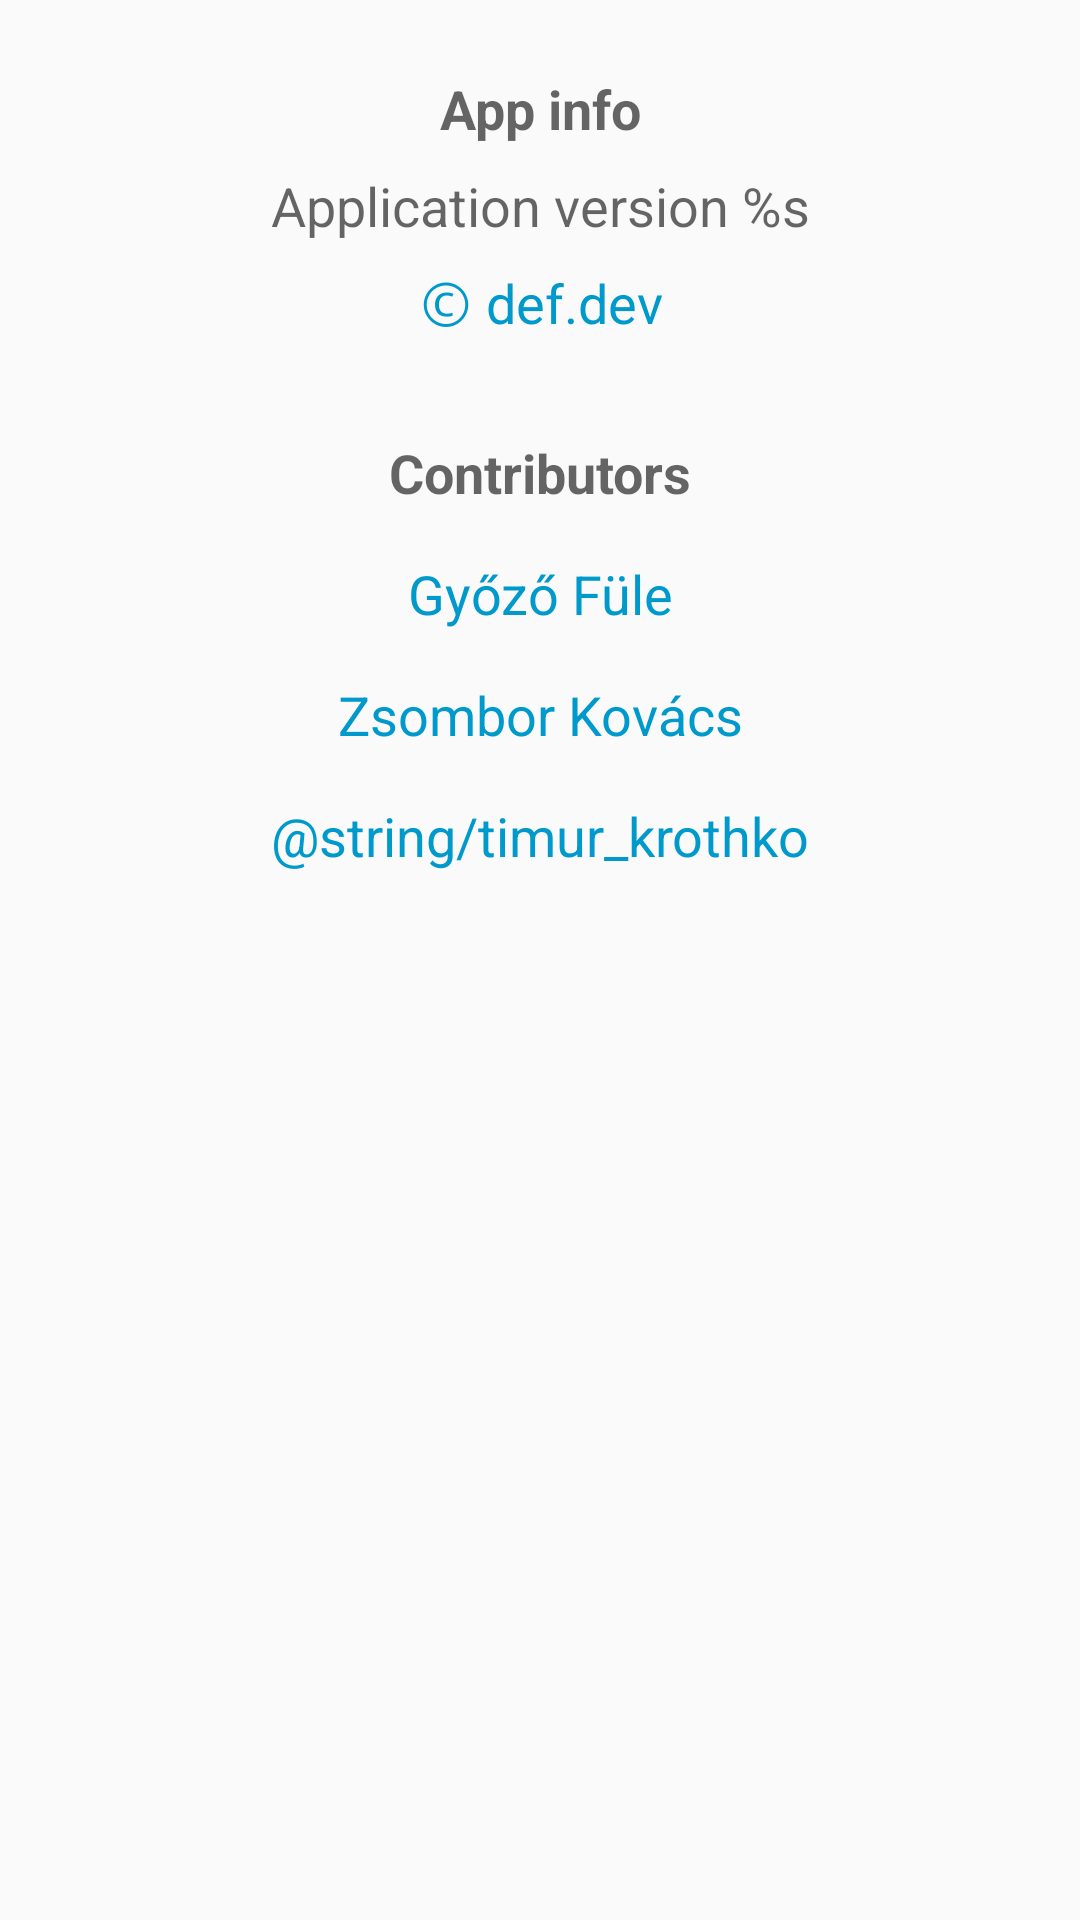

This screen was rendered from an Android layout file. Write that file and the resources it references.
<!-- AndroidManifest.xml: application theme AppTheme -->
<!-- res/layout/fragment_about.xml -->
<?xml version="1.0" encoding="utf-8"?>
<LinearLayout xmlns:android="http://schemas.android.com/apk/res/android"
    android:layout_width="match_parent"
    android:layout_height="match_parent"
    android:orientation="vertical"
    android:paddingTop="@dimen/doublePadding">

    <TextView
        android:textAppearance="@style/TextAppearance.AppCompat.Medium"
        android:layout_width="match_parent"
        android:layout_height="wrap_content"
        android:gravity="center"
        android:textStyle="bold"
        android:layout_marginTop="@dimen/simplePadding"
        android:text="@string/app_info"/>

    <TextView
        android:textAppearance="@style/TextAppearance.AppCompat.Medium"
        android:id="@+id/appVersion"
        android:layout_width="match_parent"
        android:layout_height="wrap_content"
        android:layout_margin="@dimen/simplePadding"
        android:gravity="center"
        android:text="@string/application_version"/>

    <TextView
        android:textAppearance="@style/TextAppearance.AppCompat.Medium"
        android:id="@+id/copyright"
        android:layout_width="match_parent"
        android:layout_height="wrap_content"
        android:clickable="true"
        android:focusable="true"
        android:textColor="@android:color/holo_blue_dark"
        android:gravity="center"
        android:text="@string/copyright"/>

    <TextView
        android:textAppearance="@style/TextAppearance.AppCompat.Medium"
        android:layout_width="match_parent"
        android:layout_height="wrap_content"
        android:gravity="center"
        android:textStyle="bold"
        android:layout_marginTop="@dimen/quadPadding"
        android:text="@string/contributors"/>

    <TextView
        android:textAppearance="@style/TextAppearance.AppCompat.Medium"
        android:id="@+id/firstContributor"
        android:layout_width="match_parent"
        android:layout_height="wrap_content"
        android:gravity="center"
        android:clickable="true"
        android:focusable="true"
        android:textColor="@android:color/holo_blue_dark"
        android:layout_marginTop="@dimen/doublePadding"
        android:text="@string/gyozo_fule" />

    <TextView
        android:textAppearance="@style/TextAppearance.AppCompat.Medium"
        android:id="@+id/secondContributor"
        android:layout_width="match_parent"
        android:layout_height="wrap_content"
        android:clickable="true"
        android:focusable="true"
        android:gravity="center"
        android:textColor="@android:color/holo_blue_dark"
        android:layout_marginTop="@dimen/doublePadding"
        android:text="@string/zsombor_kovacs"/>

    <TextView
        android:textAppearance="@style/TextAppearance.AppCompat.Medium"
        android:id="@+id/thirdContributor"
        android:layout_width="match_parent"
        android:layout_height="wrap_content"
        android:clickable="true"
        android:focusable="true"
        android:gravity="center"
        android:textColor="@android:color/holo_blue_dark"
        android:layout_marginTop="@dimen/doublePadding"
        android:text="@string/timur_krothko"/>
</LinearLayout>
<!-- resources referenced by this layout -->
<resources>
  <dimen name="doublePadding">16dp</dimen>
  <dimen name="quadPadding">32dp</dimen>
  <dimen name="simplePadding">8dp</dimen>
  <string name="app_info">App info</string>
  <string name="application_version">Application version %s</string>
  <string name="contributors">Contributors</string>
  <string name="copyright">Ⓒ def.dev</string>
  <string name="gyozo_fule">Győző Füle</string>
  <string name="zsombor_kovacs">Zsombor Kovács</string>
  <style name="AppTheme" parent="@style/Theme.AppCompat.Light.DarkActionBar">
          
          <item name="colorAccent">@color/colorAccent</item>
          <item name="colorPrimary">@color/colorPrimary</item>
          <item name="colorPrimaryDark">@color/colorPrimaryDark</item>
          <item name="windowNoTitle">true</item>
      </style>
  <color name="colorAccent">#0bc8a2</color>
  <color name="colorPrimary">#0bc8a2</color>
  <color name="colorPrimaryDark">#0bc8a2</color>
</resources>
